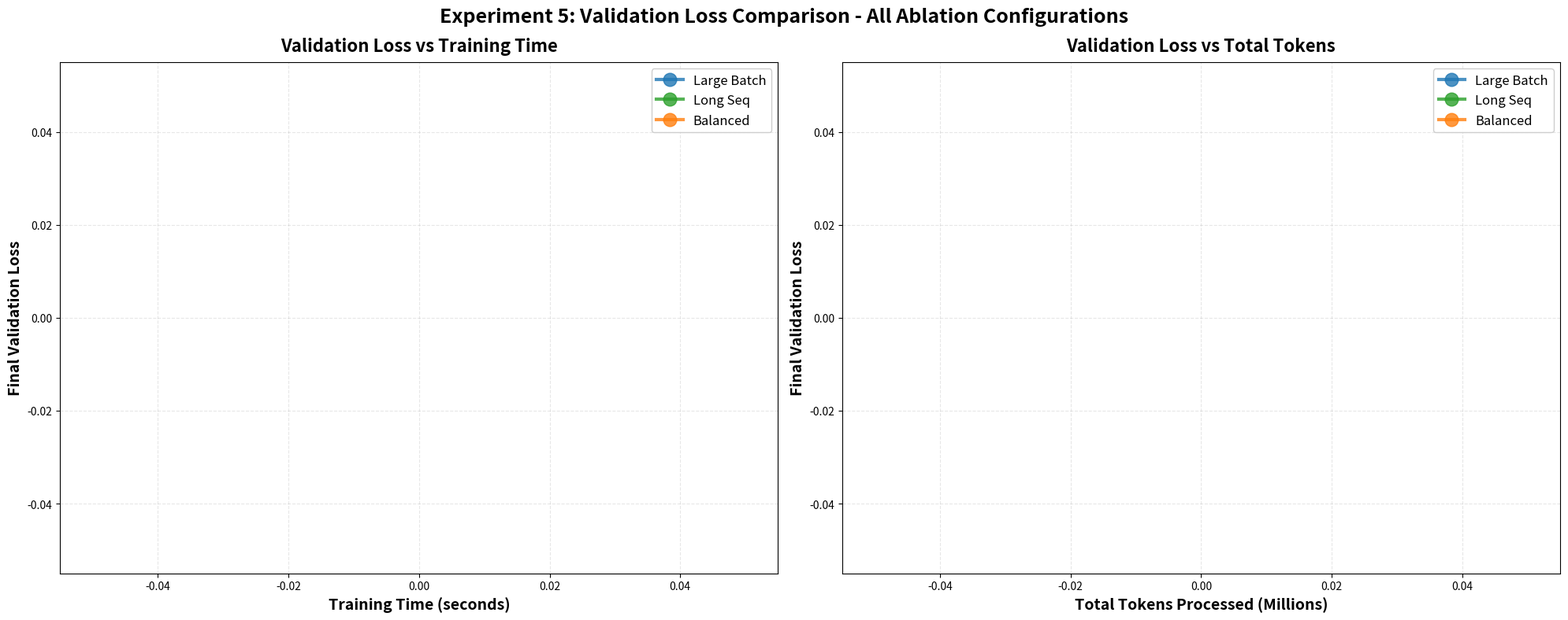

Write Python code to recreate this figure. (Note: this script raises an exception after producing the figure.)
#!/usr/bin/env python3
"""
Plot validation results comparison
"""
import json
import matplotlib.pyplot as plt
import numpy as np
from pathlib import Path

results_dir = Path("results/ablation_batch_seqlen")

# Collect results for the 9 main configs
configs = [
    'large_batch_lr001', 'long_seq_lr001', 'balanced_lr001',
    'large_batch_lr002', 'long_seq_lr002', 'balanced_lr002',
    'large_batch_lr0005', 'long_seq_lr0005', 'balanced_lr0005',
]

# Define colors and styles
strategy_colors = {
    'large_batch': '#1f77b4',  # blue
    'long_seq': '#2ca02c',      # green
    'balanced': '#ff7f0e',      # orange
}

# Collect all results
all_data = []
for config_name in configs:
    result_file = results_dir / f"{config_name}_result.json"
    if result_file.exists():
        with open(result_file) as f:
            data = json.load(f)
            all_data.append(data)

print(f"Found {len(all_data)} configurations")

# Create figure with 2 subplots side by side
fig, axes = plt.subplots(1, 2, figsize=(20, 8))
fig.suptitle('Experiment 5: Validation Loss Comparison - All Ablation Configurations', 
             fontsize=18, fontweight='bold', y=0.98)

# Plot 1: Validation Loss vs Time (using training time)
ax = axes[0]

# Group by strategy
strategies = ['Large Batch', 'Long Seq', 'Balanced']
lrs = sorted(set(d['lr'] for d in all_data))

for strategy_name in strategies:
    strategy_key = strategy_name.lower().replace(' ', '_')
    color = strategy_colors[strategy_key]
    
    strategy_data = [d for d in all_data if strategy_key in d['config_name']]
    strategy_data.sort(key=lambda x: x['lr'])
    
    times = [d['time'] for d in strategy_data]
    val_losses = [d['val_loss'] for d in strategy_data]
    lr_labels = [d['lr'] for d in strategy_data]
    
    # Plot with markers
    ax.plot(times, val_losses, 'o-', color=color, linewidth=3, 
            markersize=12, label=strategy_name, alpha=0.8)
    
    # Add LR annotations
    for t, vl, lr in zip(times, val_losses, lr_labels):
        ax.annotate(f'LR={lr}', (t, vl), textcoords="offset points", 
                   xytext=(0,10), ha='center', fontsize=8, alpha=0.7)

ax.set_xlabel('Training Time (seconds)', fontsize=14, fontweight='bold')
ax.set_ylabel('Final Validation Loss', fontsize=14, fontweight='bold')
ax.set_title('Validation Loss vs Training Time', fontsize=16, fontweight='bold', pad=10)
ax.grid(True, alpha=0.3, linestyle='--')
ax.legend(fontsize=12, framealpha=0.95, loc='upper right')

# Plot 2: Validation Loss vs Total Tokens
ax = axes[1]

for strategy_name in strategies:
    strategy_key = strategy_name.lower().replace(' ', '_')
    color = strategy_colors[strategy_key]
    
    strategy_data = [d for d in all_data if strategy_key in d['config_name']]
    strategy_data.sort(key=lambda x: x['lr'])
    
    # Calculate total tokens from training
    total_tokens = []
    for d in strategy_data:
        if 'train_history' in d and d['train_history']:
            max_tokens = max(h['tokens'] for h in d['train_history'])
            total_tokens.append(max_tokens / 1e6)  # Convert to millions
        else:
            # Estimate from batch size, seq len, and steps
            total_tokens.append(d['batch_size'] * d['seq_len'] * 50 / 1e6)
    
    val_losses = [d['val_loss'] for d in strategy_data]
    lr_labels = [d['lr'] for d in strategy_data]
    
    # Plot with markers
    ax.plot(total_tokens, val_losses, 'o-', color=color, linewidth=3, 
            markersize=12, label=strategy_name, alpha=0.8)
    
    # Add LR annotations
    for tt, vl, lr in zip(total_tokens, val_losses, lr_labels):
        ax.annotate(f'LR={lr}', (tt, vl), textcoords="offset points", 
                   xytext=(0,10), ha='center', fontsize=8, alpha=0.7)

ax.set_xlabel('Total Tokens Processed (Millions)', fontsize=14, fontweight='bold')
ax.set_ylabel('Final Validation Loss', fontsize=14, fontweight='bold')
ax.set_title('Validation Loss vs Total Tokens', fontsize=16, fontweight='bold', pad=10)
ax.grid(True, alpha=0.3, linestyle='--')
ax.legend(fontsize=12, framealpha=0.95, loc='upper right')

plt.tight_layout()

# Save the plot
output_file = results_dir / 'validation_loss_comparison.png'
plt.savefig(output_file, dpi=150, bbox_inches='tight')
print(f"✅ Validation loss comparison plot saved to: {output_file}")
plt.close()

# Create individual plots
# Plot 1: Validation Loss vs Time (standalone)
fig, ax = plt.subplots(1, 1, figsize=(14, 8))
fig.suptitle('Final Validation Loss vs Training Time - All Configurations', 
             fontsize=18, fontweight='bold', y=0.98)

for strategy_name in strategies:
    strategy_key = strategy_name.lower().replace(' ', '_')
    color = strategy_colors[strategy_key]
    
    strategy_data = [d for d in all_data if strategy_key in d['config_name']]
    strategy_data.sort(key=lambda x: x['lr'])
    
    times = [d['time'] for d in strategy_data]
    val_losses = [d['val_loss'] for d in strategy_data]
    lr_labels = [d['lr'] for d in strategy_data]
    
    ax.plot(times, val_losses, 'o-', color=color, linewidth=3.5, 
            markersize=14, label=strategy_name, alpha=0.8)
    
    for t, vl, lr in zip(times, val_losses, lr_labels):
        ax.annotate(f'LR={lr}', (t, vl), textcoords="offset points", 
                   xytext=(0,12), ha='center', fontsize=9, alpha=0.7)

ax.set_xlabel('Training Time (seconds)', fontsize=14, fontweight='bold')
ax.set_ylabel('Final Validation Loss', fontsize=14, fontweight='bold')
ax.grid(True, alpha=0.3, linestyle='--')
ax.legend(fontsize=13, framealpha=0.95, loc='upper right')

# Highlight best
best = min(all_data, key=lambda x: x['val_loss'])
ax.scatter(best['time'], best['val_loss'], s=500, facecolors='none', 
          edgecolors='red', linewidths=4, label='Best Config', zorder=5)

plt.tight_layout()
output_file1 = results_dir / 'val_loss_vs_time.png'
plt.savefig(output_file1, dpi=150, bbox_inches='tight')
print(f"✅ Validation loss vs time plot saved to: {output_file1}")
plt.close()

# Plot 2: Validation Loss vs Tokens (standalone)
fig, ax = plt.subplots(1, 1, figsize=(14, 8))
fig.suptitle('Final Validation Loss vs Total Tokens Processed - All Configurations', 
             fontsize=18, fontweight='bold', y=0.98)

for strategy_name in strategies:
    strategy_key = strategy_name.lower().replace(' ', '_')
    color = strategy_colors[strategy_key]
    
    strategy_data = [d for d in all_data if strategy_key in d['config_name']]
    strategy_data.sort(key=lambda x: x['lr'])
    
    total_tokens = []
    for d in strategy_data:
        if 'train_history' in d and d['train_history']:
            max_tokens = max(h['tokens'] for h in d['train_history'])
            total_tokens.append(max_tokens / 1e6)
        else:
            total_tokens.append(d['batch_size'] * d['seq_len'] * 50 / 1e6)
    
    val_losses = [d['val_loss'] for d in strategy_data]
    lr_labels = [d['lr'] for d in strategy_data]
    
    ax.plot(total_tokens, val_losses, 'o-', color=color, linewidth=3.5, 
            markersize=14, label=strategy_name, alpha=0.8)
    
    for tt, vl, lr in zip(total_tokens, val_losses, lr_labels):
        ax.annotate(f'LR={lr}', (tt, vl), textcoords="offset points", 
                   xytext=(0,12), ha='center', fontsize=9, alpha=0.7)

ax.set_xlabel('Total Tokens Processed (Millions)', fontsize=14, fontweight='bold')
ax.set_ylabel('Final Validation Loss', fontsize=14, fontweight='bold')
ax.grid(True, alpha=0.3, linestyle='--')
ax.legend(fontsize=13, framealpha=0.95, loc='upper right')

# Highlight best
best_tokens = max(h['tokens'] for h in best['train_history']) / 1e6 if 'train_history' in best else best['batch_size'] * best['seq_len'] * 50 / 1e6
ax.scatter(best_tokens, best['val_loss'], s=500, facecolors='none', 
          edgecolors='red', linewidths=4, label='Best Config', zorder=5)

plt.tight_layout()
output_file2 = results_dir / 'val_loss_vs_tokens.png'
plt.savefig(output_file2, dpi=150, bbox_inches='tight')
print(f"✅ Validation loss vs tokens plot saved to: {output_file2}")
plt.close()

print("\n📊 Summary:")
print(f"  - Combined: validation_loss_comparison.png")
print(f"  - Val Loss vs Time: val_loss_vs_time.png")
print(f"  - Val Loss vs Tokens: val_loss_vs_tokens.png")
print(f"\nNote: Validation was performed only at the end of training (50 steps).")
print(f"Best config: {best['config_name']} with val_loss={best['val_loss']:.4f}")
